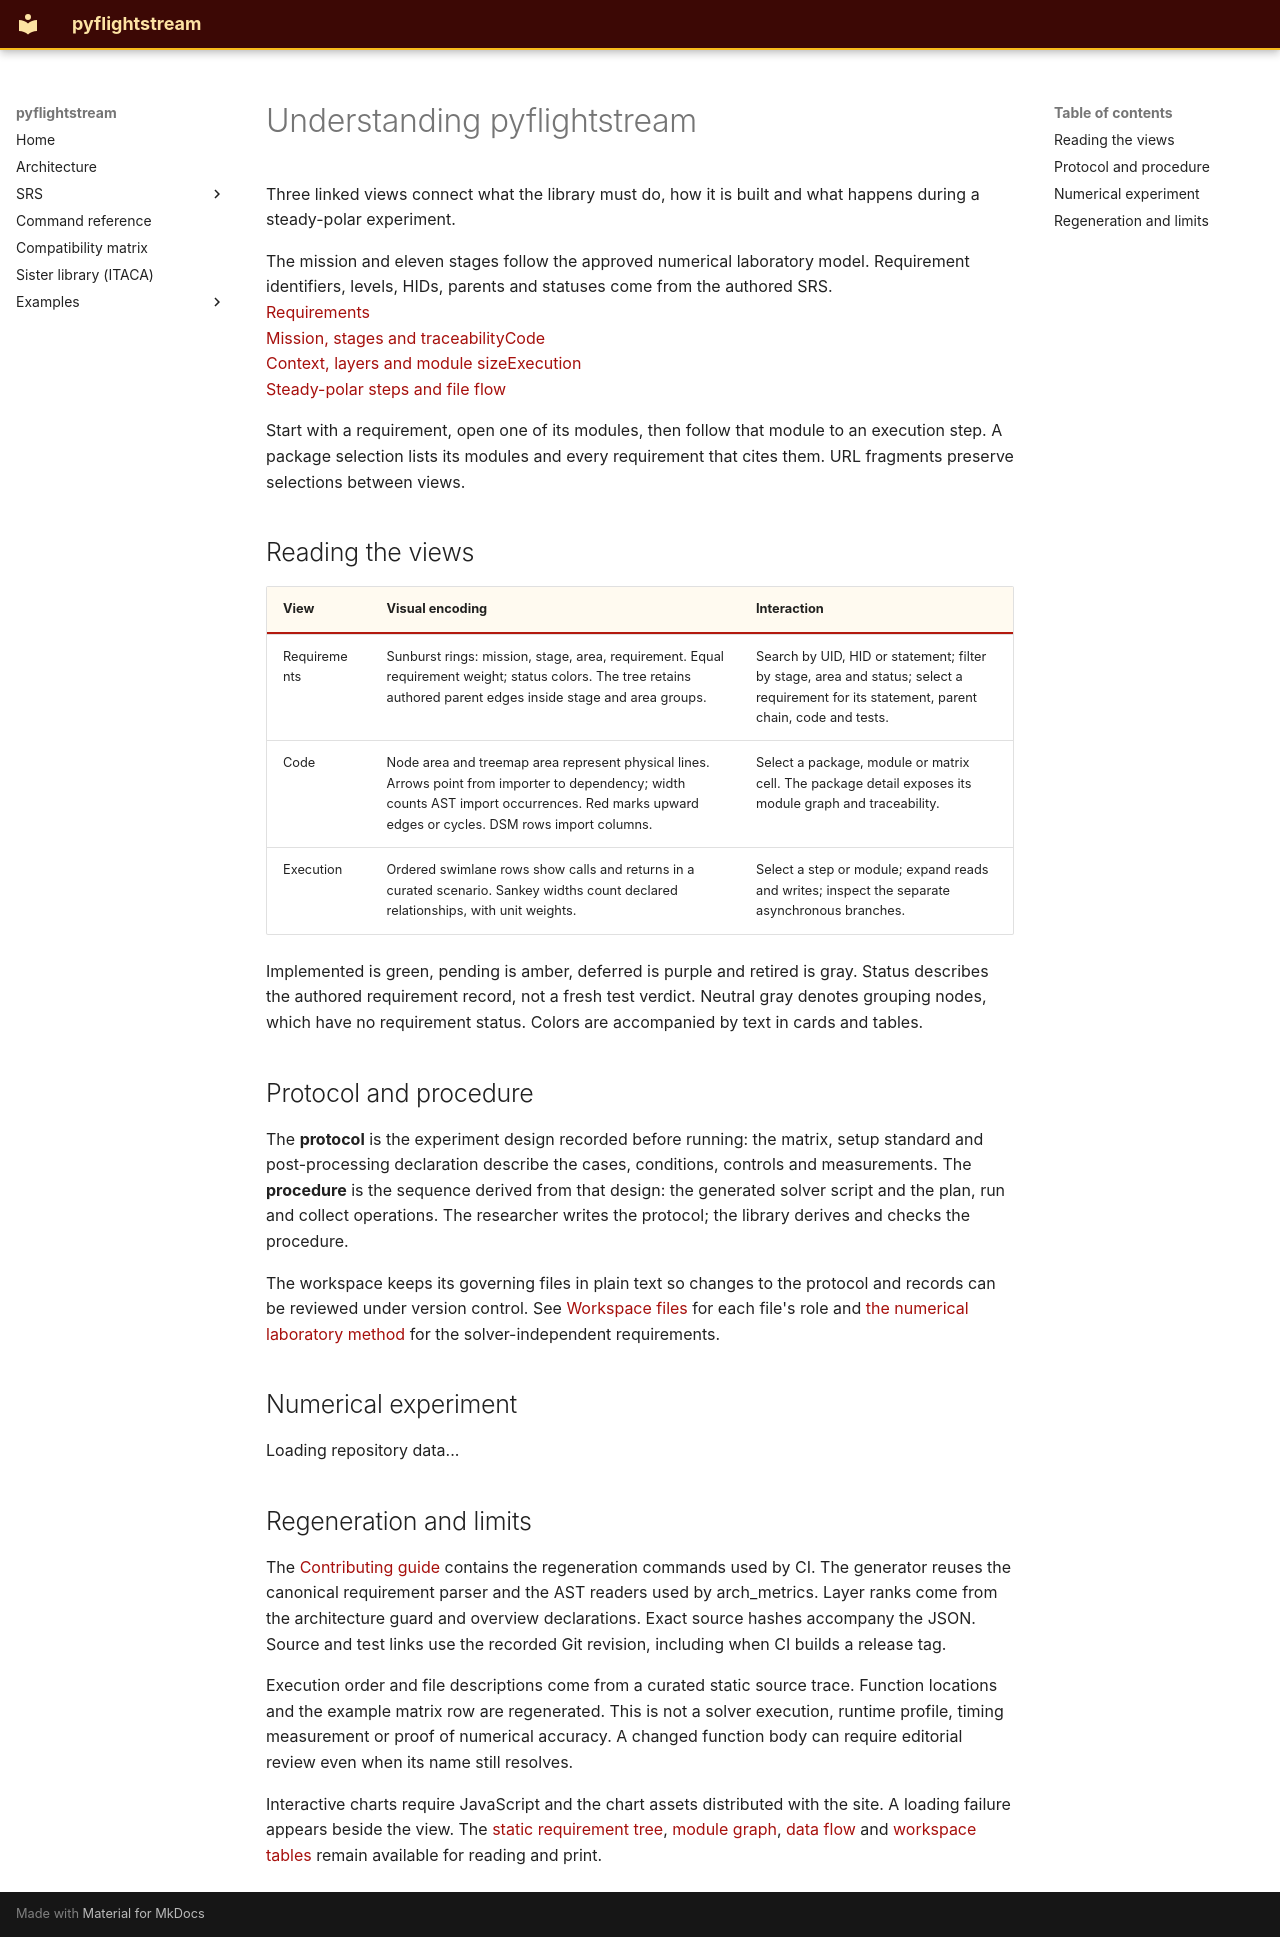

repository: nevesgeovana/pyflightstream · page: understanding/index.html · generator: mkdocs

# Understanding pyflightstream

Three linked views connect what the library must do, how it is built and what happens during a steady-polar experiment.

<div class="understanding">
<div class="ug-banner">The mission and eleven stages follow the approved numerical laboratory model. Requirement identifiers, levels, HIDs, parents and statuses come from the authored SRS.</div>
<div class="ug-links"><a href="requirements/">Requirements<br>Mission, stages and traceability</a><a href="code/">Code<br>Context, layers and module size</a><a href="execution/">Execution<br>Steady-polar steps and file flow</a></div>
</div>

Start with a requirement, open one of its modules, then follow that module to an execution step. A package selection lists its modules and every requirement that cites them. URL fragments preserve selections between views.

## Reading the views

| View | Visual encoding | Interaction |
| --- | --- | --- |
| Requirements | Sunburst rings: mission, stage, area, requirement. Equal requirement weight; status colors. The tree retains authored parent edges inside stage and area groups. | Search by UID, HID or statement; filter by stage, area and status; select a requirement for its statement, parent chain, code and tests. |
| Code | Node area and treemap area represent physical lines. Arrows point from importer to dependency; width counts AST import occurrences. Red marks upward edges or cycles. DSM rows import columns. | Select a package, module or matrix cell. The package detail exposes its module graph and traceability. |
| Execution | Ordered swimlane rows show calls and returns in a curated scenario. Sankey widths count declared relationships, with unit weights. | Select a step or module; expand reads and writes; inspect the separate asynchronous branches. |

Implemented is green, pending is amber, deferred is purple and retired is gray. Status describes the authored requirement record, not a fresh test verdict. Neutral gray denotes grouping nodes, which have no requirement status. Colors are accompanied by text in cards and tables.

## Protocol and procedure

The **protocol** is the experiment design recorded before running: the matrix,
setup standard and post-processing declaration describe the cases, conditions,
controls and measurements. The **procedure** is the sequence derived from that
design: the generated solver script and the plan, run and collect operations.
The researcher writes the protocol; the library derives and checks the procedure.

The workspace keeps its governing files in plain text so changes to the protocol
and records can be reviewed under version control. See [Workspace files](../workspace-files.md)
for each file's role and [the numerical laboratory method](../srs/numerical-laboratory-method.md)
for the solver-independent requirements.

## Numerical experiment

<div class="understanding" data-understanding="index"><p class="ug-status" role="status">Loading repository data...</p><div id="ug-mission"></div></div>

## Regeneration and limits

The [Contributing guide](../contributing.md#regenerate-the-understanding-views)
contains the regeneration commands used by CI. The generator reuses the canonical
requirement parser and the AST readers used by arch_metrics. Layer ranks come
from the architecture guard and overview declarations. Exact source hashes
accompany the JSON. Source and test links use the recorded Git revision, including
when CI builds a release tag.

Execution order and file descriptions come from a curated static source trace. Function locations and the example matrix row are regenerated. This is not a solver execution, runtime profile, timing measurement or proof of numerical accuracy. A changed function body can require editorial review even when its name still resolves.

Interactive charts require JavaScript and the chart assets distributed with the
site. A loading failure appears beside the view. The [static requirement tree](../graphs/requirements.md),
[module graph](../graphs/library.md), [data flow](../graphs/data-flow.md) and
[workspace tables](../workspace-files.md) remain available for reading and print.
